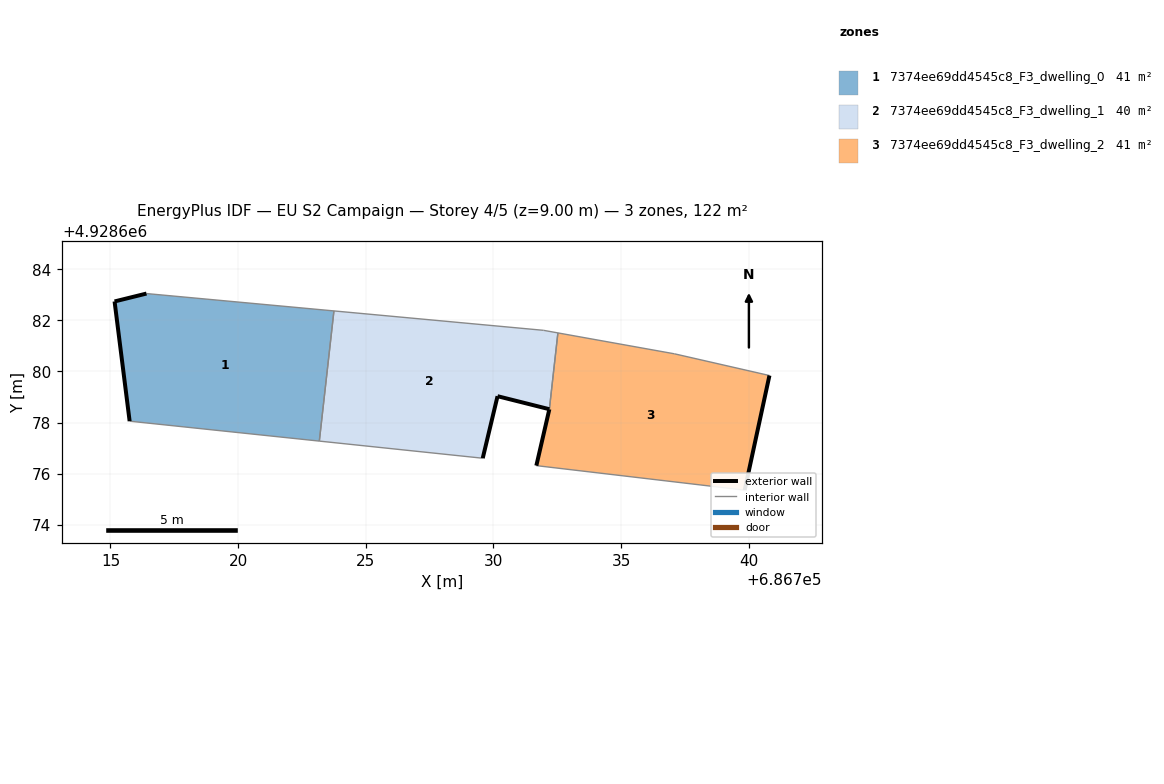
=== STOREY PLAN SPEC (per zone: floor XY polygon, exterior-wall plan segments, windows/doors) ===
zone 1: 7374ee69dd4545c8_F3_dwelling_0  (40.8 m²)
  floor: (686723.18, 4928677.27) (686723.75, 4928682.37) (686716.41, 4928683.05) (686715.16, 4928682.74) (686715.75, 4928678.05)
  exterior wall: (686715.75, 4928678.05) – (686715.16, 4928682.74)  [4.7 m]
  exterior wall: (686715.16, 4928682.74) – (686716.41, 4928683.05)  [1.3 m]
  interior walls: 3
zone 2: 7374ee69dd4545c8_F3_dwelling_1  (40.5 m²)
  floor: (686732.19, 4928678.52) (686732.52, 4928681.51) (686731.96, 4928681.61) (686723.75, 4928682.37) (686723.18, 4928677.27) (686729.58, 4928676.60) (686730.16, 4928679.03)
  exterior wall: (686730.16, 4928679.03) – (686729.58, 4928676.60)  [2.5 m]
  exterior wall: (686732.19, 4928678.52) – (686730.16, 4928679.03)  [2.1 m]
  interior walls: 5
zone 3: 7374ee69dd4545c8_F3_dwelling_2  (41.1 m²)
  floor: (686739.84, 4928675.35) (686740.81, 4928679.84) (686737.09, 4928680.69) (686732.52, 4928681.51) (686732.19, 4928678.51) (686731.68, 4928676.31)
  exterior wall: (686740.81, 4928679.84) – (686739.84, 4928675.35)  [4.6 m]
  exterior wall: (686731.68, 4928676.31) – (686732.19, 4928678.51)  [2.3 m]
  exterior wall: (686732.19, 4928678.52) – (686732.19, 4928678.51)  [0.0 m]
  interior walls: 4

=== DERIVED (storey summary) ===
Building: EU S2 Campaign
Storey: 4 of 5  (floor level z = 9.00 m)
Storey gross floor area: 122.3 m²
Zones on this storey: 3
  - 7374ee69dd4545c8_F3_dwelling_0: floor 40.8 m²; exterior wall 6.0 m (18.0 m²); WWR 0.0%
  - 7374ee69dd4545c8_F3_dwelling_1: floor 40.5 m²; exterior wall 4.6 m (13.8 m²); WWR 0.0%
  - 7374ee69dd4545c8_F3_dwelling_2: floor 41.1 m²; exterior wall 6.9 m (20.6 m²); WWR 0.0%
Zone adjacency (shared interzone walls):
  - 7374ee69dd4545c8_F3_dwelling_0 ↔ 7374ee69dd4545c8_F3_dwelling_1
  - 7374ee69dd4545c8_F3_dwelling_1 ↔ 7374ee69dd4545c8_F3_dwelling_2